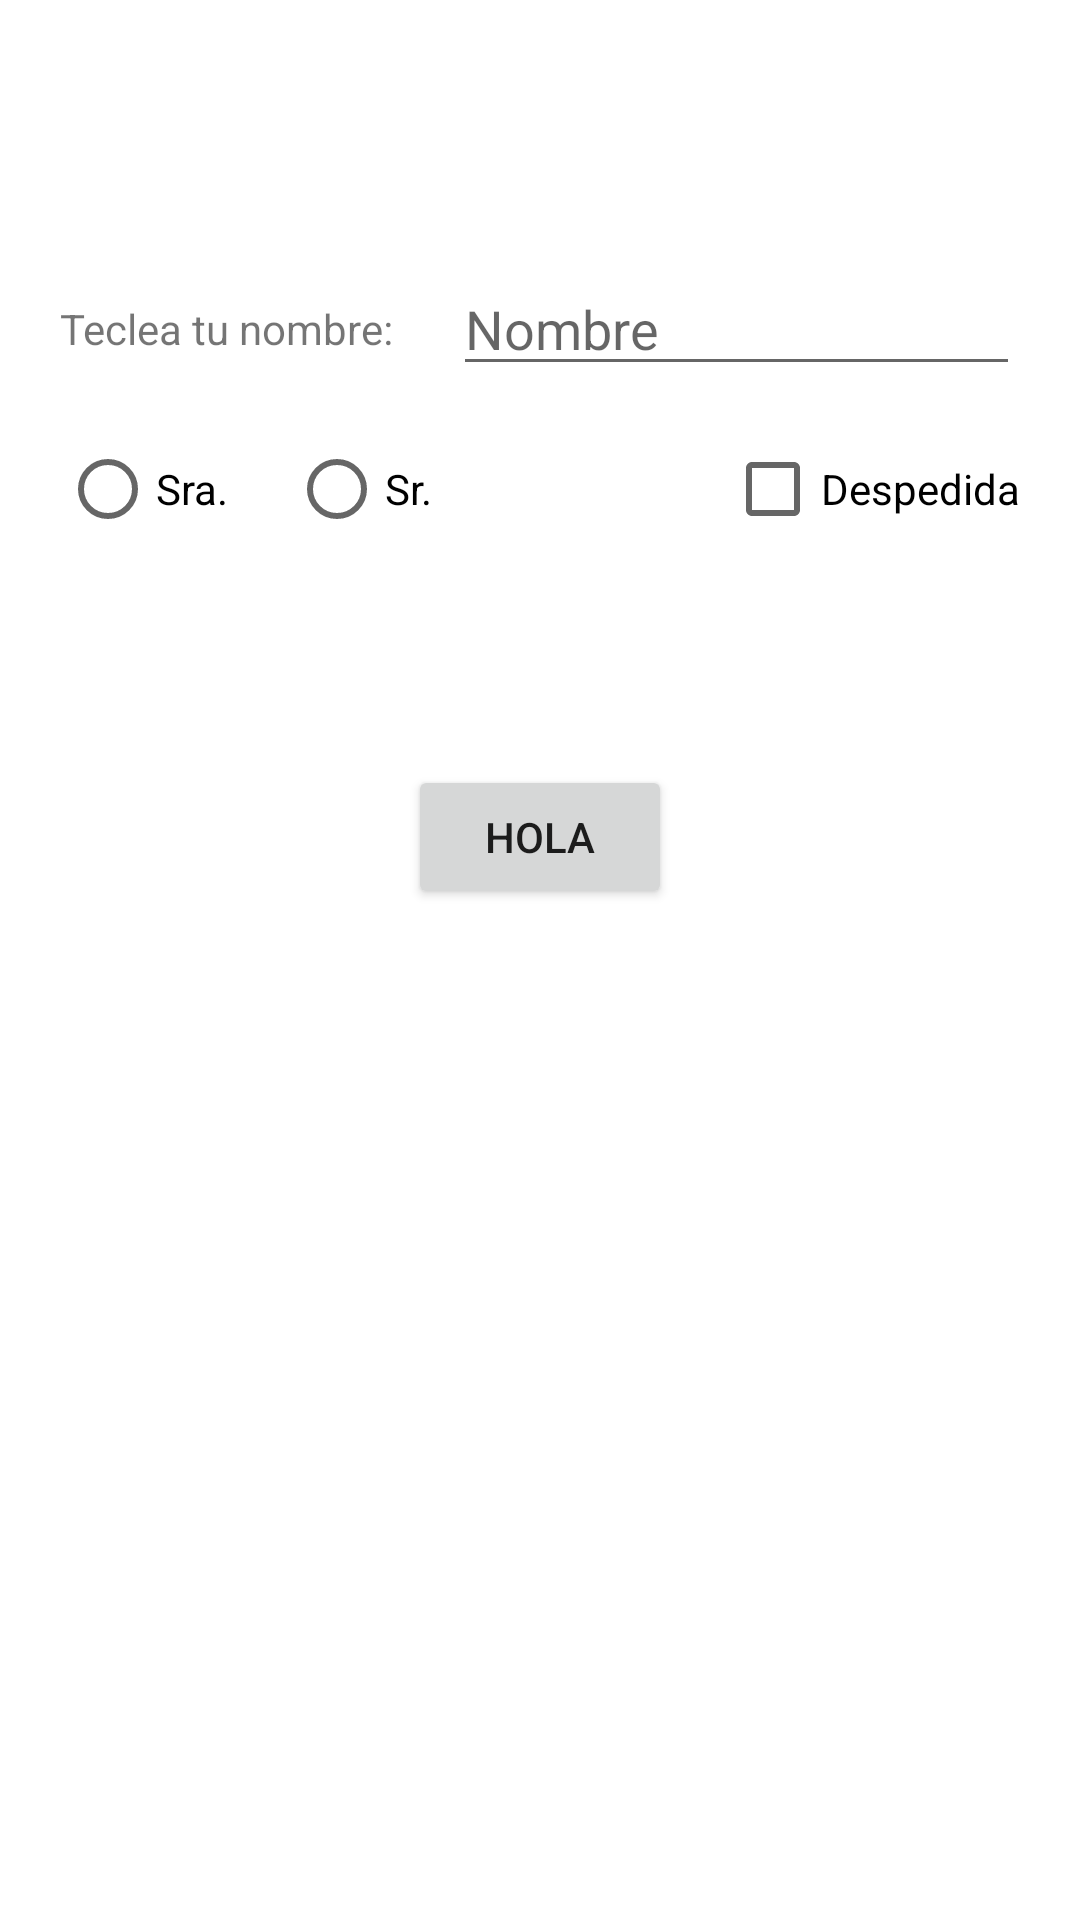

This screen was rendered from an Android layout file. Write that file and the resources it references.
<!-- AndroidManifest.xml: application theme Theme.Vidal_David_P1_UI -->
<!-- res/layout/activity_ej2.xml -->
<?xml version="1.0" encoding="utf-8"?>
<androidx.constraintlayout.widget.ConstraintLayout xmlns:android="http://schemas.android.com/apk/res/android"
    xmlns:app="http://schemas.android.com/apk/res-auto"
    xmlns:tools="http://schemas.android.com/tools"
    android:layout_width="match_parent"
    android:layout_height="match_parent"
    tools:context=".MainActivity">

    <TextView
        android:id="@+id/textView11"
        android:layout_width="wrap_content"
        android:layout_height="wrap_content"
        android:layout_marginStart="@dimen/normal"
        android:layout_marginTop="100dp"
        android:text="@string/teclea_tu_nombre"
        app:layout_constraintHorizontal_chainStyle="packed"
        app:layout_constraintStart_toStartOf="parent"
        app:layout_constraintTop_toTopOf="parent" />

    <EditText
        android:id="@+id/valor"
        android:layout_width="0dp"
        android:layout_height="wrap_content"
        android:layout_marginStart="@dimen/normal"
        android:layout_marginEnd="@dimen/normal"
        android:ems="10"
        android:hint="@string/nombre"
        android:inputType="textPersonName"
        app:layout_constraintBottom_toBottomOf="@+id/textView11"
        app:layout_constraintEnd_toEndOf="parent"
        app:layout_constraintStart_toEndOf="@+id/textView11"
        app:layout_constraintTop_toTopOf="@+id/textView11"
        app:layout_constraintVertical_bias="0.576" />

    <androidx.constraintlayout.widget.ConstraintLayout
        android:id="@+id/constraintLayout"
        android:layout_width="match_parent"
        android:layout_height="wrap_content"
        android:layout_marginTop="@dimen/normal"
        app:layout_constraintTop_toBottomOf="@+id/textView11"
        tools:layout_editor_absoluteX="0dp">

        <CheckBox
            android:id="@+id/checkBox"
            android:layout_width="wrap_content"
            android:layout_height="wrap_content"
            android:layout_marginEnd="@dimen/normal"
            android:text="@string/despedida"
            app:layout_constraintEnd_toEndOf="parent"
            app:layout_constraintTop_toTopOf="parent" />

        <RadioGroup
            android:layout_width="wrap_content"
            android:layout_height="wrap_content"
            android:layout_marginStart="@dimen/normal"
            android:orientation="horizontal"
            app:layout_constraintBottom_toBottomOf="parent"
            app:layout_constraintStart_toStartOf="parent"
            app:layout_constraintTop_toTopOf="parent">

            <RadioButton
                android:id="@+id/radioButton2"
                android:layout_width="wrap_content"
                android:layout_height="wrap_content"
                android:layout_weight="1"
                android:text="@string/sra" />

            <RadioButton
                android:id="@+id/radioButton"
                android:layout_width="wrap_content"
                android:layout_height="wrap_content"
                android:layout_marginStart="@dimen/normal"
                android:layout_weight="1"
                android:text="@string/sr" />

        </RadioGroup>
    </androidx.constraintlayout.widget.ConstraintLayout>

    <androidx.constraintlayout.widget.ConstraintLayout
        android:id="@+id/constraintLayout2"
        android:layout_width="match_parent"
        android:layout_height="wrap_content"
        app:layout_constraintTop_toBottomOf="@+id/constraintLayout"
        tools:layout_editor_absoluteX="20dp">


        <RadioGroup
            android:id="@+id/radioGroup2"
            android:layout_width="wrap_content"
            android:layout_height="wrap_content"
            android:layout_marginEnd="@dimen/normal"
            android:orientation="horizontal"
            android:visibility="invisible"
            app:layout_constraintBottom_toBottomOf="parent"
            app:layout_constraintEnd_toEndOf="parent"
            app:layout_constraintTop_toTopOf="parent">

            <RadioButton
                android:id="@+id/radioButton3"
                android:layout_width="wrap_content"
                android:layout_height="wrap_content"
                android:layout_weight="1"
                android:text="@string/adios" />

            <RadioButton
                android:id="@+id/radioButton4"
                android:layout_width="wrap_content"
                android:layout_height="wrap_content"
                android:layout_marginStart="@dimen/normal"
                android:layout_weight="1"
                android:text="@string/hasta_luego" />

        </RadioGroup>

        <TextView
            android:id="@+id/textView14"
            android:layout_width="wrap_content"
            android:layout_height="wrap_content"
            android:text="@string/Sdespedida"
            android:layout_marginStart="@dimen/normal"
            android:visibility="invisible"
            app:layout_constraintBottom_toBottomOf="parent"
            app:layout_constraintTop_toTopOf="parent"
            app:layout_constraintEnd_toStartOf="@+id/radioGroup2"
            tools:layout_editor_absoluteY="14dp" />
    </androidx.constraintlayout.widget.ConstraintLayout>

    <Button
        android:id="@+id/button4"
        android:layout_width="wrap_content"
        android:layout_height="wrap_content"
        android:text="@string/hola"
        android:layout_marginTop="@dimen/normal"
        app:layout_constraintBottom_toTopOf="@+id/textView12"
        app:layout_constraintEnd_toEndOf="parent"
        app:layout_constraintStart_toStartOf="parent"
        app:layout_constraintTop_toBottomOf="@+id/constraintLayout2"
        app:layout_constraintVertical_chainStyle="packed" />

    <TextView
        android:id="@+id/textView13"
        android:layout_width="wrap_content"
        android:layout_height="wrap_content"
        android:layout_marginTop="@dimen/normal"
        android:text=""
        app:layout_constraintEnd_toEndOf="@+id/textView12"
        app:layout_constraintStart_toStartOf="@+id/textView12"
        app:layout_constraintTop_toBottomOf="@+id/textView12" />

    <TextView
        android:id="@+id/textView12"
        android:layout_width="wrap_content"
        android:layout_height="wrap_content"
        android:text=""
        android:layout_marginTop="@dimen/normal"
        app:layout_constraintBottom_toTopOf="@+id/textView13"
        app:layout_constraintEnd_toEndOf="@+id/button4"
        app:layout_constraintStart_toStartOf="@+id/button4"
        app:layout_constraintTop_toBottomOf="@+id/button4" />

</androidx.constraintlayout.widget.ConstraintLayout>
<!-- resources referenced by this layout -->
<resources>
  <dimen name="normal">20dp</dimen>
  <string name="Sdespedida">Selecciona una despedida:</string>
  <string name="adios">Adiós</string>
  <string name="despedida">Despedida</string>
  <string name="hasta_luego">Hasta Luego</string>
  <string name="hola">Hola</string>
  <string name="nombre">Nombre</string>
  <string name="sr">Sr.</string>
  <string name="sra">Sra.</string>
  <string name="teclea_tu_nombre">Teclea tu nombre:</string>
  <style name="Theme.Vidal_David_P1_UI" parent="Theme.MaterialComponents.DayNight.DarkActionBar">
          
          <item name="colorPrimary">@color/purple_500</item>
          <item name="colorPrimaryVariant">@color/purple_700</item>
          <item name="colorOnPrimary">@color/white</item>
          
          <item name="colorSecondary">@color/teal_200</item>
          <item name="colorSecondaryVariant">@color/teal_700</item>
          <item name="colorOnSecondary">@color/black</item>
          
          <item name="android:statusBarColor" tools:targetApi="l">?attr/colorPrimaryVariant</item>
          
      </style>
  <color name="purple_500">#FF6200EE</color>
  <color name="purple_700">#FF3700B3</color>
  <color name="white">#FFFFFFFF</color>
  <color name="teal_200">#FF03DAC5</color>
  <color name="teal_700">#FF018786</color>
  <color name="black">#FF000000</color>
</resources>
